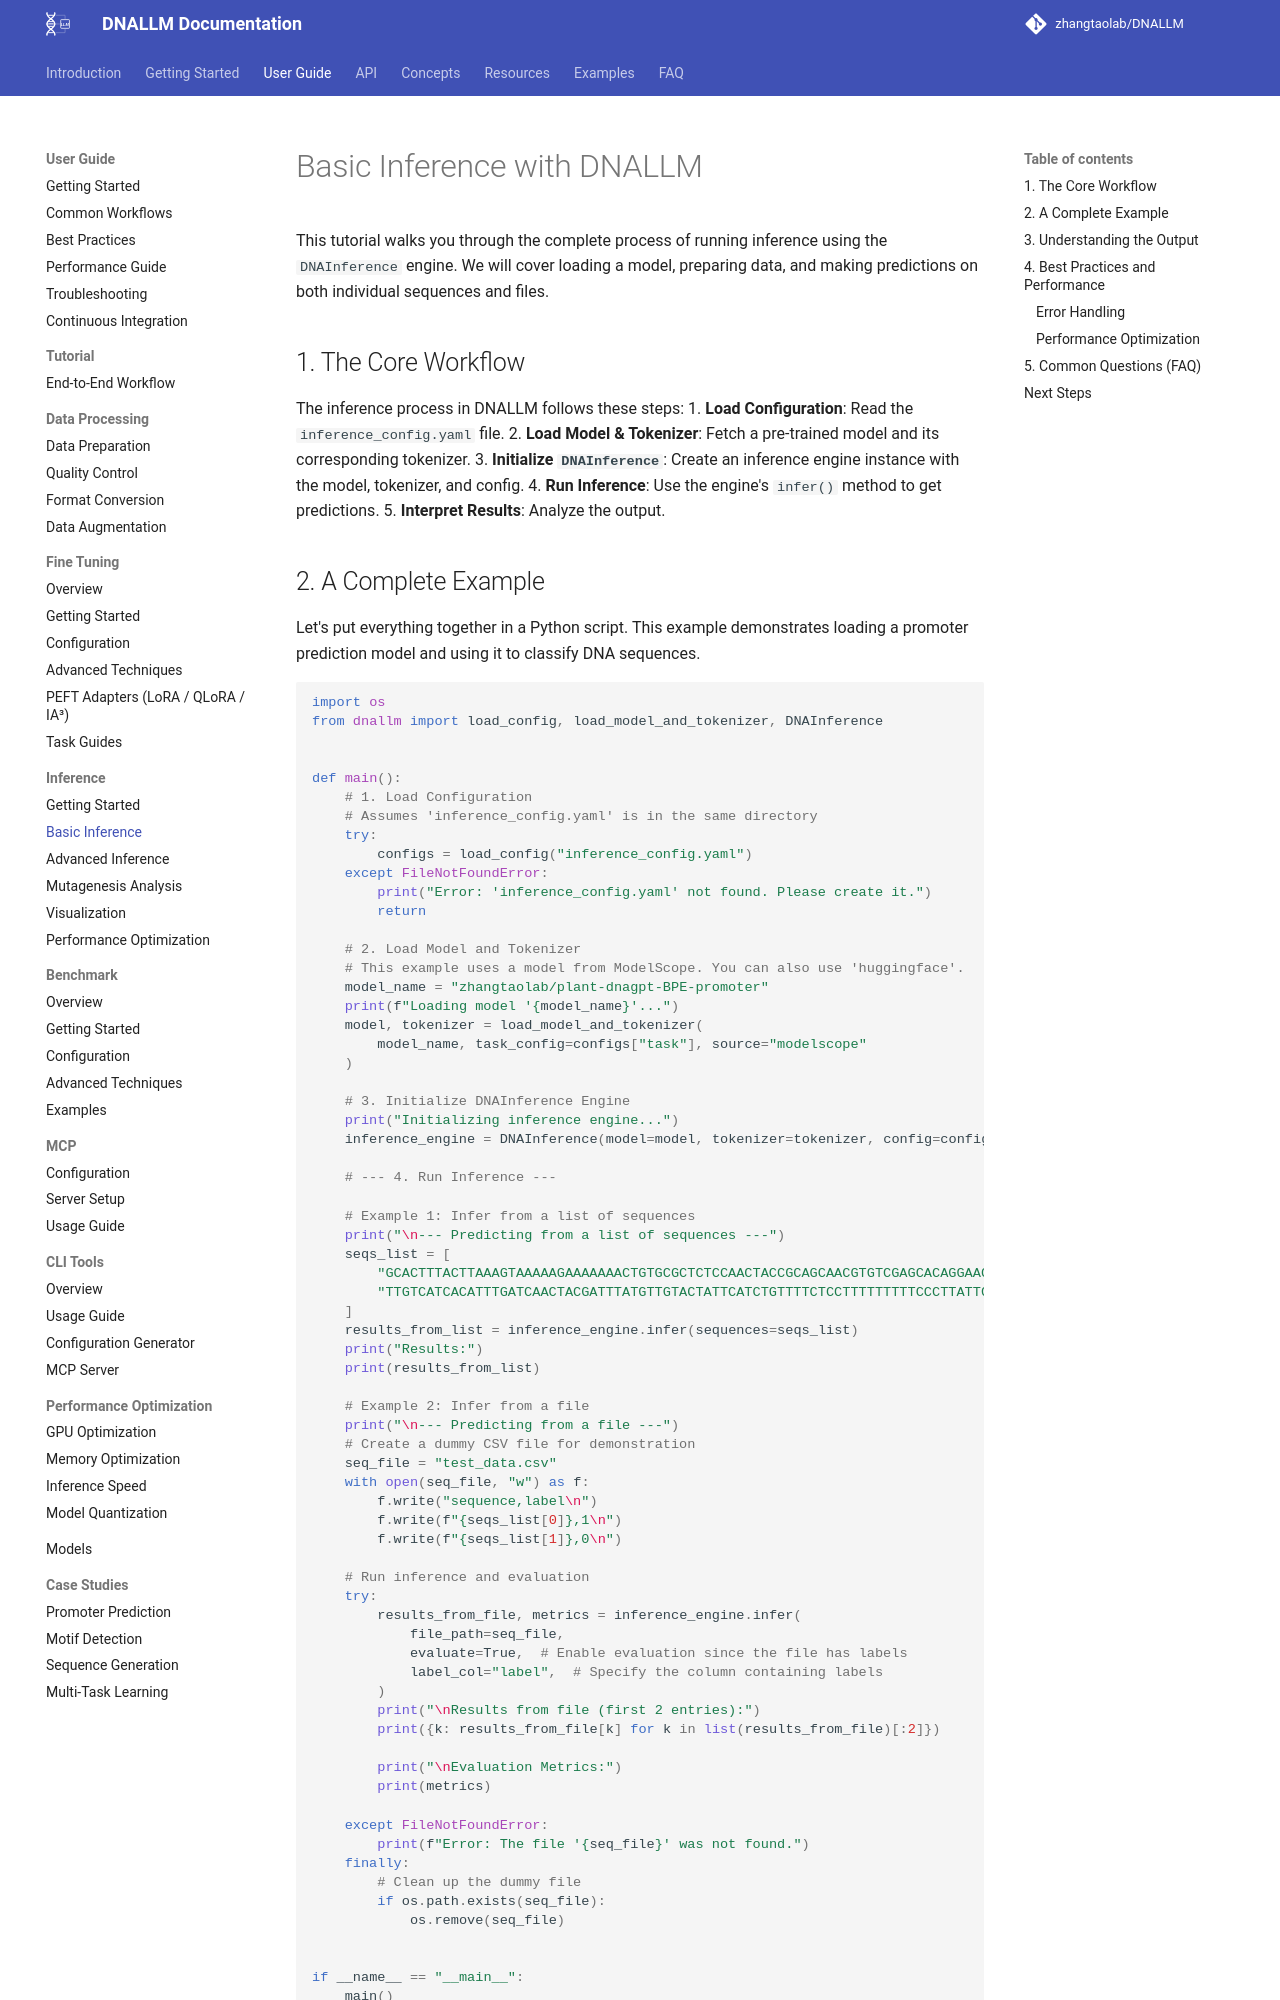

repository: zhangtaolab/DNALLM · page: user_guide/inference/basic_inference/index.html · generator: mkdocs

# Basic Inference with DNALLM

This tutorial walks you through the complete process of running inference using the `DNAInference` engine. We will cover loading a model, preparing data, and making predictions on both individual sequences and files.

## 1. The Core Workflow

The inference process in DNALLM follows these steps:
1.  **Load Configuration**: Read the `inference_config.yaml` file.
2.  **Load Model & Tokenizer**: Fetch a pre-trained model and its corresponding tokenizer.
3.  **Initialize `DNAInference`**: Create an inference engine instance with the model, tokenizer, and config.
4.  **Run Inference**: Use the engine's `infer()` method to get predictions.
5.  **Interpret Results**: Analyze the output.
